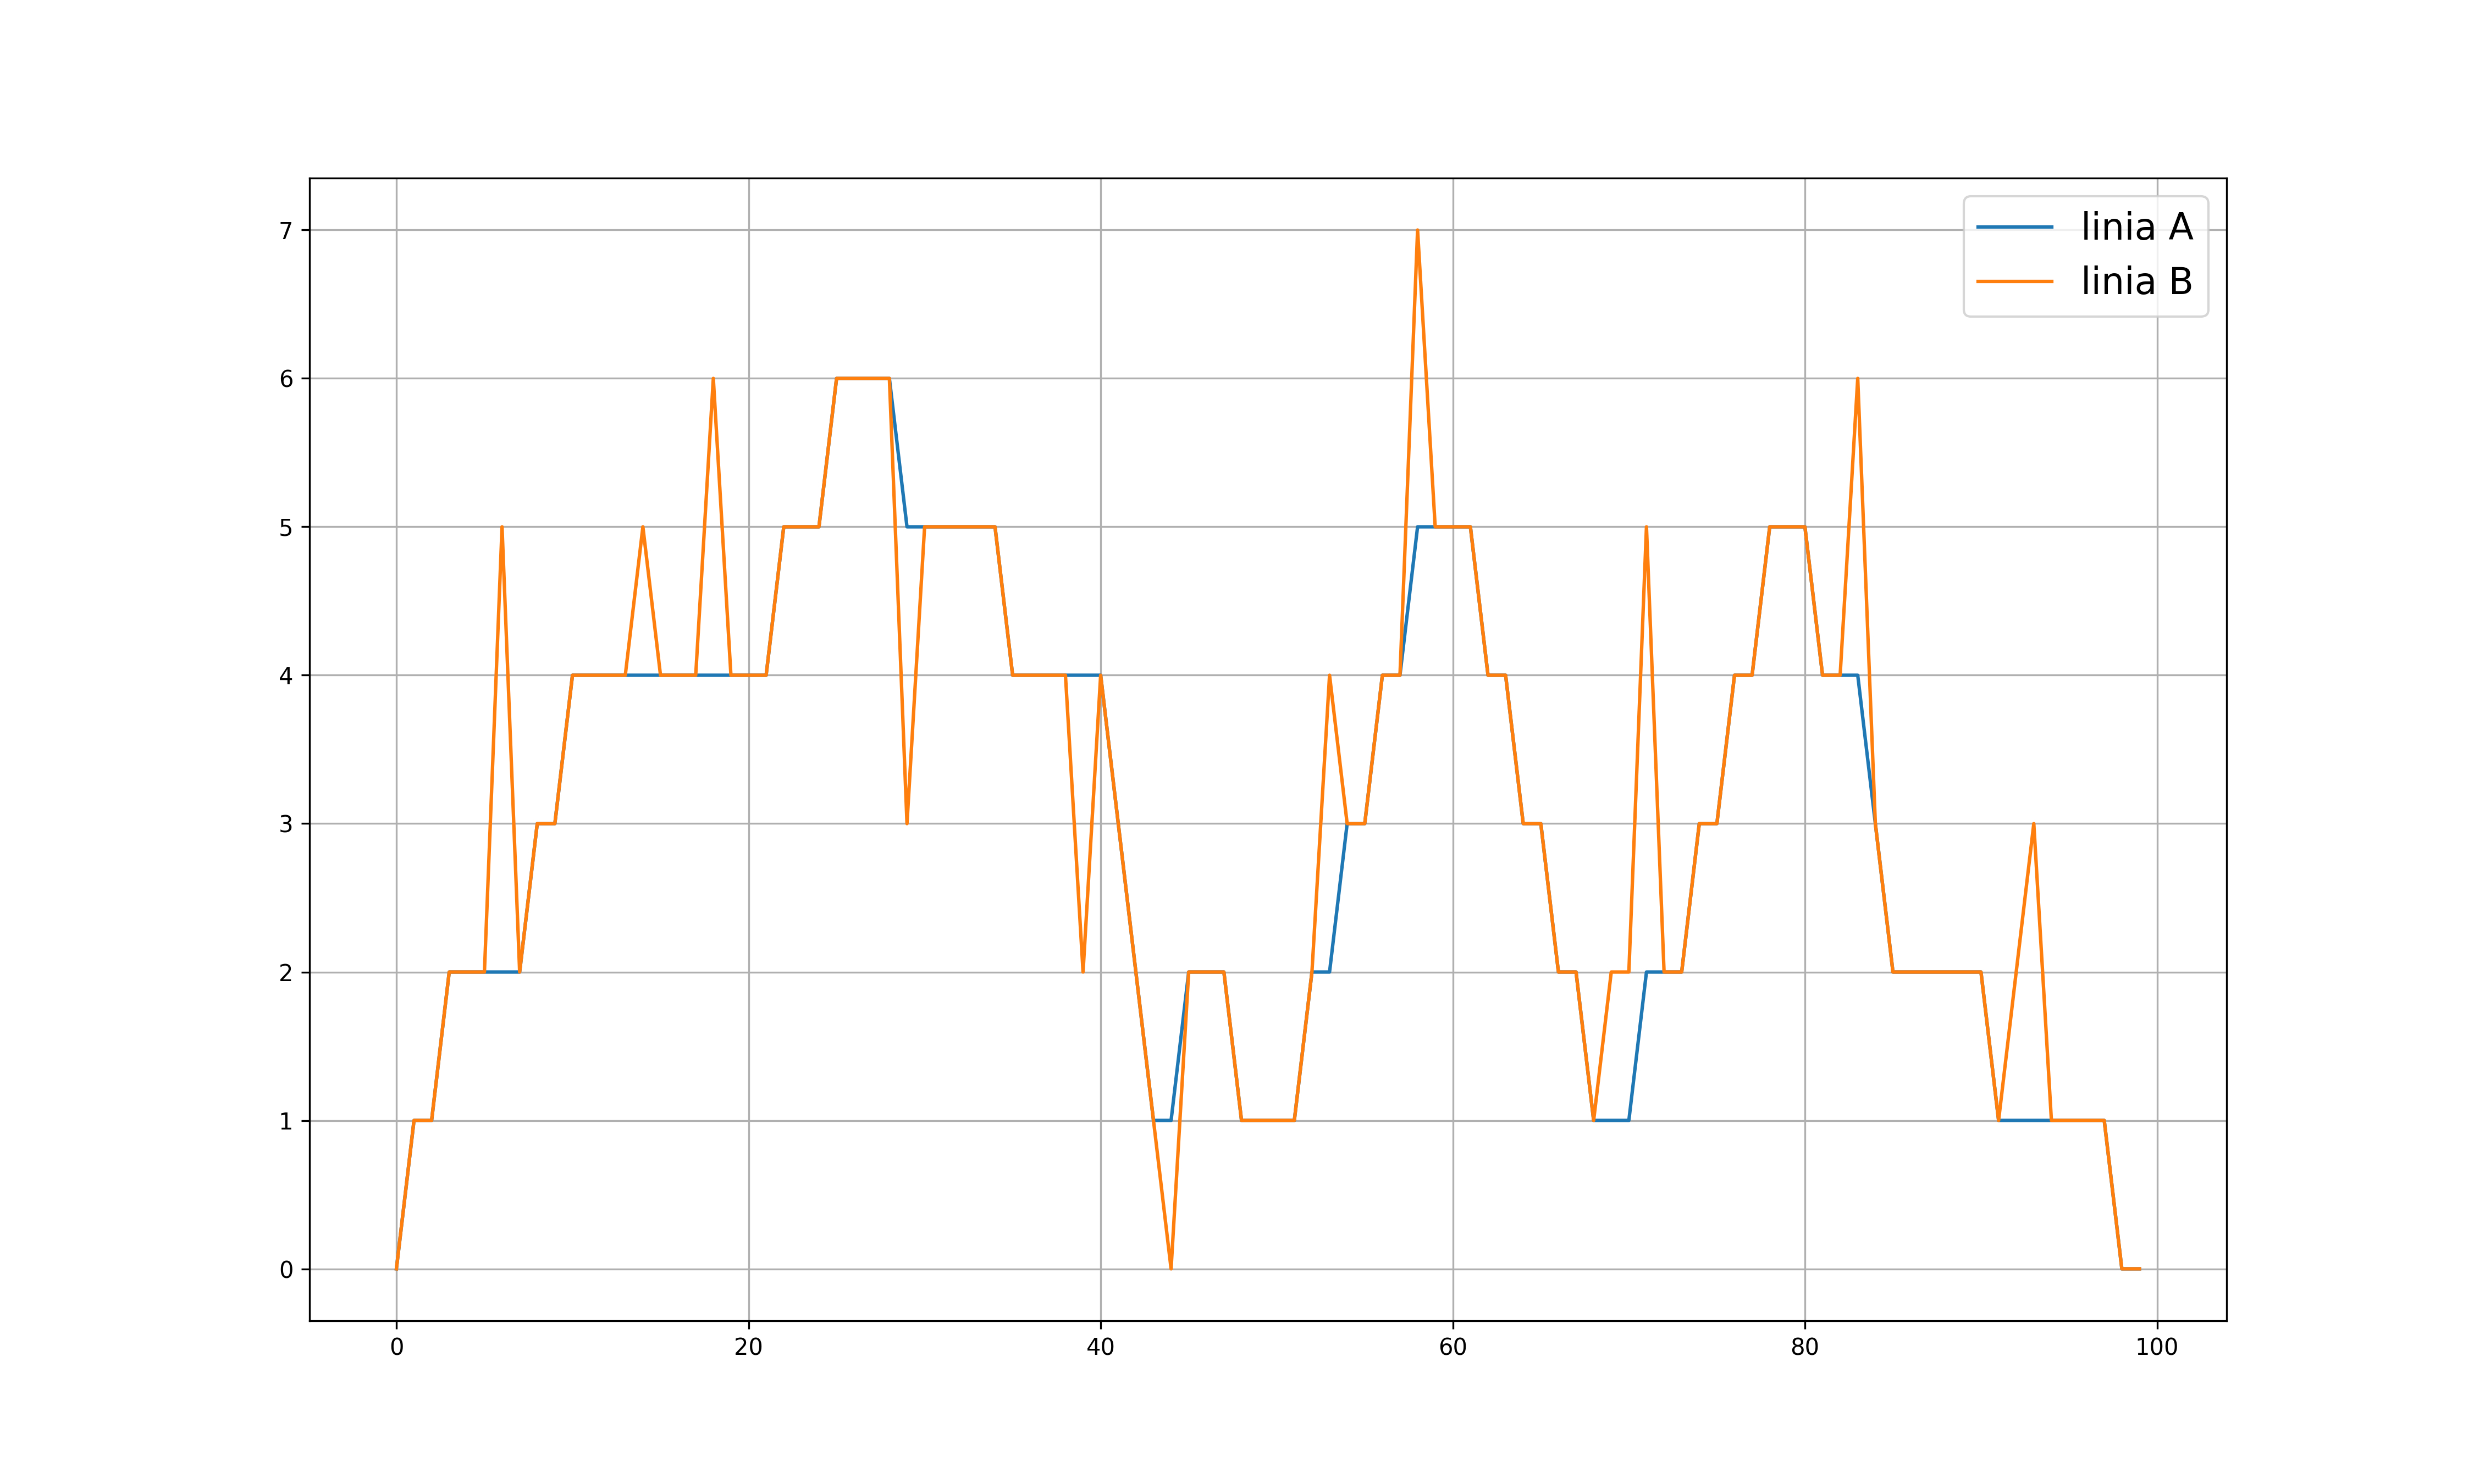

This figure's Python source:
import json
from matplotlib import pyplot as plt
import numpy as np
import pandas as pd

with open("traversals.json", 'r') as f:
    data = json.load(f)

p = [0, 1, 1, 2, 2, 2, 2, 2, 3, 3, 4, 4, 4, 4, 4, 4, 4, 4, 4, 4, 4, 4, 5, 5, 5, 6, 6, 6, 6, 5, 5, 5, 5, 5, 5, 4, 4, 4, 4, 4, 4, 3, 2, 1, 1, 2, 2, 2, 1, 1, 1, 1, 2, 2, 3, 3, 4, 4, 5, 5, 5, 5, 4, 4, 3, 3, 2, 2, 1, 1, 1, 2, 2, 2, 3, 3, 4, 4, 5, 5, 5, 4, 4, 4, 3, 2, 2, 2, 2, 2, 2, 1, 1, 1, 1, 1, 1, 1, 0, 0]
q = [0, 1, 1, 2, 2, 2, 5, 2, 3, 3, 4, 4, 4, 4, 5, 4, 4, 4, 6, 4, 4, 4, 5, 5, 5, 6, 6, 6, 6, 3, 5, 5, 5, 5, 5, 4, 4, 4, 4, 2, 4, 3, 2, 1, 0, 2, 2, 2, 1, 1, 1, 1, 2, 4, 3, 3, 4, 4, 7, 5, 5, 5, 4, 4, 3, 3, 2, 2, 1, 2, 2, 5, 2, 2, 3, 3, 4, 4, 5, 5, 5, 4, 4, 6, 3, 2, 2, 2, 2, 2, 2, 1, 2, 3, 1, 1, 1, 1, 0, 0]
fig = plt.figure(figsize=(15, 9))
plt.plot(p, label="linia A")
plt.plot(q, label="linia B")
plt.grid(True)
plt.legend(fontsize=16)
plt.savefig("test.png", dpi=300)

mat = np.corrcoef(np.array(p), np.array(q))
print(mat[0, 1])

pp = pd.Series(p).corr(pd.Series(q))
print(pp)